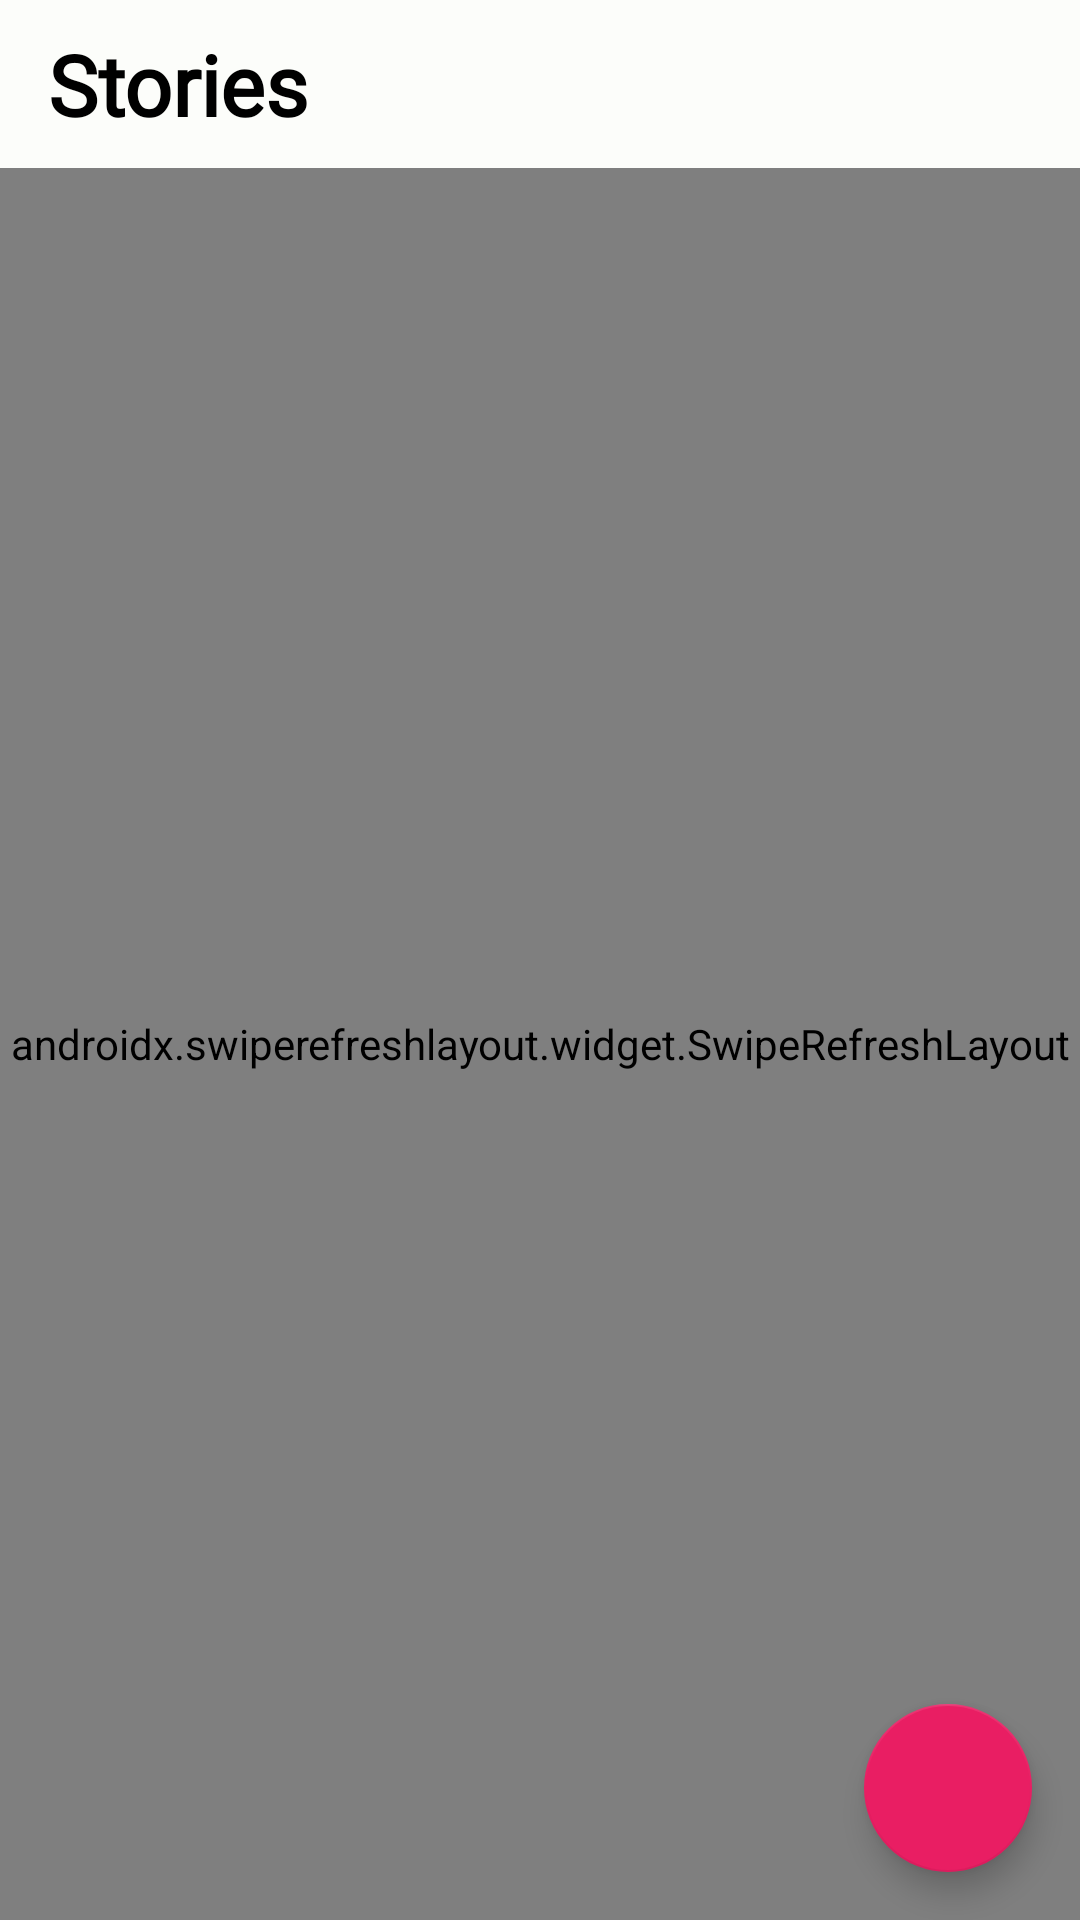

The Android layout XML behind this screen, and the referenced resources:
<!-- AndroidManifest.xml: application theme Theme.StoryMessage -->
<!-- res/layout/fragment_story.xml -->
<?xml version="1.0" encoding="utf-8"?>
<androidx.constraintlayout.widget.ConstraintLayout xmlns:android="http://schemas.android.com/apk/res/android"
    xmlns:app="http://schemas.android.com/apk/res-auto"
    xmlns:tools="http://schemas.android.com/tools"
    android:layout_width="match_parent"
    android:layout_height="match_parent"
    android:background="@color/bgColor"
    tools:context=".page.story.StoryFragment">

    <androidx.appcompat.widget.Toolbar
        android:id="@+id/toolbar_story"
        android:layout_width="match_parent"
        android:layout_height="wrap_content"
        app:layout_constraintEnd_toEndOf="parent"
        app:layout_constraintStart_toStartOf="parent"
        app:layout_constraintTop_toTopOf="parent">

        <TextView
            android:layout_width="wrap_content"
            android:layout_height="wrap_content"
            android:fontFamily="@font/poppins_regular"
            android:text="@string/stories"
            android:textColor="@color/textColor"
            android:textSize="28sp"
            android:textStyle="bold" />

    </androidx.appcompat.widget.Toolbar>

    <androidx.swiperefreshlayout.widget.SwipeRefreshLayout
        android:id="@+id/srl_story"
        android:layout_width="0dp"
        android:layout_height="0dp"
        app:layout_constraintBottom_toBottomOf="parent"
        app:layout_constraintEnd_toEndOf="parent"
        app:layout_constraintHorizontal_bias="0.0"
        app:layout_constraintStart_toStartOf="parent"
        app:layout_constraintTop_toBottomOf="@+id/toolbar_story"
        app:layout_constraintVertical_bias="0.0">

        <androidx.recyclerview.widget.RecyclerView
            android:id="@+id/rv_story"
            android:layout_width="match_parent"
            android:layout_height="match_parent"
            tools:listitem="@layout/item_story" />

    </androidx.swiperefreshlayout.widget.SwipeRefreshLayout>

    <com.google.android.material.floatingactionbutton.FloatingActionButton
        android:id="@+id/fab_create_story"
        android:layout_width="wrap_content"
        android:layout_height="wrap_content"
        android:layout_margin="16dp"
        android:src="@drawable/ic_add_24"
        android:contentDescription="@string/cd_button_add"
        app:layout_constraintBottom_toBottomOf="parent"
        app:layout_constraintEnd_toEndOf="parent"
        app:tint="@color/white" />

    <include
        android:id="@+id/layout_error"
        layout="@layout/sub_error"
        android:layout_width="match_parent"
        android:layout_height="match_parent"
        app:layout_constraintBottom_toBottomOf="parent"
        app:layout_constraintEnd_toEndOf="parent"
        app:layout_constraintHorizontal_bias="0.5"
        app:layout_constraintStart_toStartOf="parent"
        app:layout_constraintTop_toTopOf="parent" />

</androidx.constraintlayout.widget.ConstraintLayout>
<!-- res/layout/item_story.xml (included above) -->
<?xml version="1.0" encoding="utf-8"?>
<androidx.cardview.widget.CardView xmlns:android="http://schemas.android.com/apk/res/android"
    xmlns:app="http://schemas.android.com/apk/res-auto"
    xmlns:tools="http://schemas.android.com/tools"
    android:layout_width="match_parent"
    android:layout_height="wrap_content"
    app:cardCornerRadius="8dp"
    app:cardElevation="0dp"
    app:cardBackgroundColor="@color/lightBgColor"
    android:layout_margin="16dp">

        <androidx.constraintlayout.widget.ConstraintLayout
            android:layout_width="match_parent"
            android:layout_height="wrap_content"
            android:paddingTop="8dp"
            android:paddingBottom="16dp">

            <TextView
                android:id="@+id/tv_name"
                android:layout_width="match_parent"
                android:layout_height="wrap_content"
                android:layout_marginHorizontal="16dp"
                android:transitionName="name"
                style="@style/TitleText"
                app:layout_constraintEnd_toEndOf="parent"
                app:layout_constraintStart_toStartOf="parent"
                app:layout_constraintTop_toTopOf="parent"
                tools:text="Rivaldo Fernandes" />

            <TextView
                android:id="@+id/tv_date"
                android:layout_width="0dp"
                android:layout_height="wrap_content"
                android:transitionName="date"
                style="@style/SubtitleText"
                app:layout_constraintEnd_toEndOf="@+id/tv_name"
                app:layout_constraintStart_toStartOf="@+id/tv_name"
                app:layout_constraintTop_toBottomOf="@+id/tv_name"
                tools:text="28 November 2023" />

            <ImageView
                android:id="@+id/img_story"
                android:layout_width="match_parent"
                android:layout_height="280dp"
                android:layout_marginTop="8dp"
                android:scaleType="centerCrop"
                android:transitionName="image_story"
                android:contentDescription="@string/cd_item_story"
                app:layout_constraintEnd_toEndOf="parent"
                app:layout_constraintStart_toStartOf="parent"
                app:layout_constraintTop_toBottomOf="@+id/tv_date"
                tools:src="@drawable/placeholder" />

            <TextView
                android:id="@+id/tv_description"
                android:layout_width="0dp"
                android:layout_height="wrap_content"
                android:layout_marginHorizontal="16dp"
                android:layout_marginTop="16dp"
                android:transitionName="description"
                android:ellipsize="end"
                android:maxLines="1"
                style="@style/BodyText"
                app:layout_constraintEnd_toEndOf="parent"
                app:layout_constraintStart_toStartOf="parent"
                app:layout_constraintTop_toBottomOf="@id/img_story"
                tools:text="Lorem ipsum dolor sit amet" />



        </androidx.constraintlayout.widget.ConstraintLayout>

</androidx.cardview.widget.CardView>
<!-- res/layout/sub_error.xml (included above) -->
<?xml version="1.0" encoding="utf-8"?>
<androidx.constraintlayout.widget.ConstraintLayout xmlns:android="http://schemas.android.com/apk/res/android"
    xmlns:app="http://schemas.android.com/apk/res-auto"
    android:layout_width="match_parent"
    android:layout_height="match_parent"
    android:alpha="0"
    >

    <com.airbnb.lottie.LottieAnimationView
        android:id="@+id/animation_view"
        android:layout_width="0dp"
        android:layout_height="wrap_content"
        android:layout_marginHorizontal="16dp"
        android:layout_marginTop="16dp"
        app:lottie_autoPlay="true"
        app:lottie_loop="true"
        app:lottie_rawRes="@raw/lt_not_found"
        app:layout_constraintBottom_toTopOf="@+id/textView"
        app:layout_constraintEnd_toEndOf="parent"
        app:layout_constraintStart_toStartOf="parent"
        app:layout_constraintTop_toTopOf="parent"
        app:layout_constraintVertical_chainStyle="packed"
        />

    <TextView
        android:id="@+id/textView"
        android:layout_width="wrap_content"
        android:layout_height="wrap_content"
        android:layout_margin="16dp"
        style="@style/TitleText"
        app:layout_constraintBottom_toBottomOf="parent"
        app:layout_constraintEnd_toEndOf="parent"
        app:layout_constraintStart_toStartOf="parent"
        app:layout_constraintTop_toBottomOf="@+id/animation_view" />

</androidx.constraintlayout.widget.ConstraintLayout>
<!-- resources referenced by this layout -->
<resources>
  <color name="bgColor">#FCFDFA</color>
  <color name="lightBgColor">#FFDDDDDD</color>
  <color name="textColor">#FF000000</color>
  <color name="white">#FFFFFFFF</color>
  <string name="cd_button_add">Add story</string>
  <string name="cd_item_story">Image of story</string>
  <string name="stories">Stories</string>
  <style name="BodyText">
          <item name="android:textColor">@color/lightTextColor</item>
          <item name="android:fontFamily">@font/poppins_regular</item>
          <item name="android:textSize">14sp</item>
      </style>
  <style name="SubtitleText">
          <item name="android:textColor">@color/lightTextColor</item>
          <item name="android:fontFamily">@font/poppins_regular</item>
          <item name="android:textSize">16sp</item>
      </style>
  <style name="TitleText">
          <item name="android:textColor">@color/textColor</item>
          <item name="android:fontFamily">@font/poppins_regular</item>
          <item name="android:textStyle">bold</item>
          <item name="android:textSize">18sp</item>
      </style>
  <style name="Theme.StoryMessage" parent="Theme.MaterialComponents.DayNight.NoActionBar">
          
          <item name="colorPrimary">@color/primaryColor</item>
          <item name="colorPrimaryVariant">@color/primaryColor</item>
          <item name="colorOnPrimary">@color/primaryColor</item>
          <item name="backgroundColor">@color/lightBgColor</item>
          
          <item name="colorSecondary">@color/primaryColor</item>
          <item name="colorSecondaryVariant">@color/primaryColor</item>
          <item name="colorOnSecondary">@color/primaryColor</item>
  
          
          <item name="android:statusBarColor">@color/bgColor</item>
          <item name="android:windowLightStatusBar">true</item>
          
  
      </style>
  <color name="lightTextColor">#FF333333</color>
  <color name="primaryColor">#E91E63</color>
</resources>
